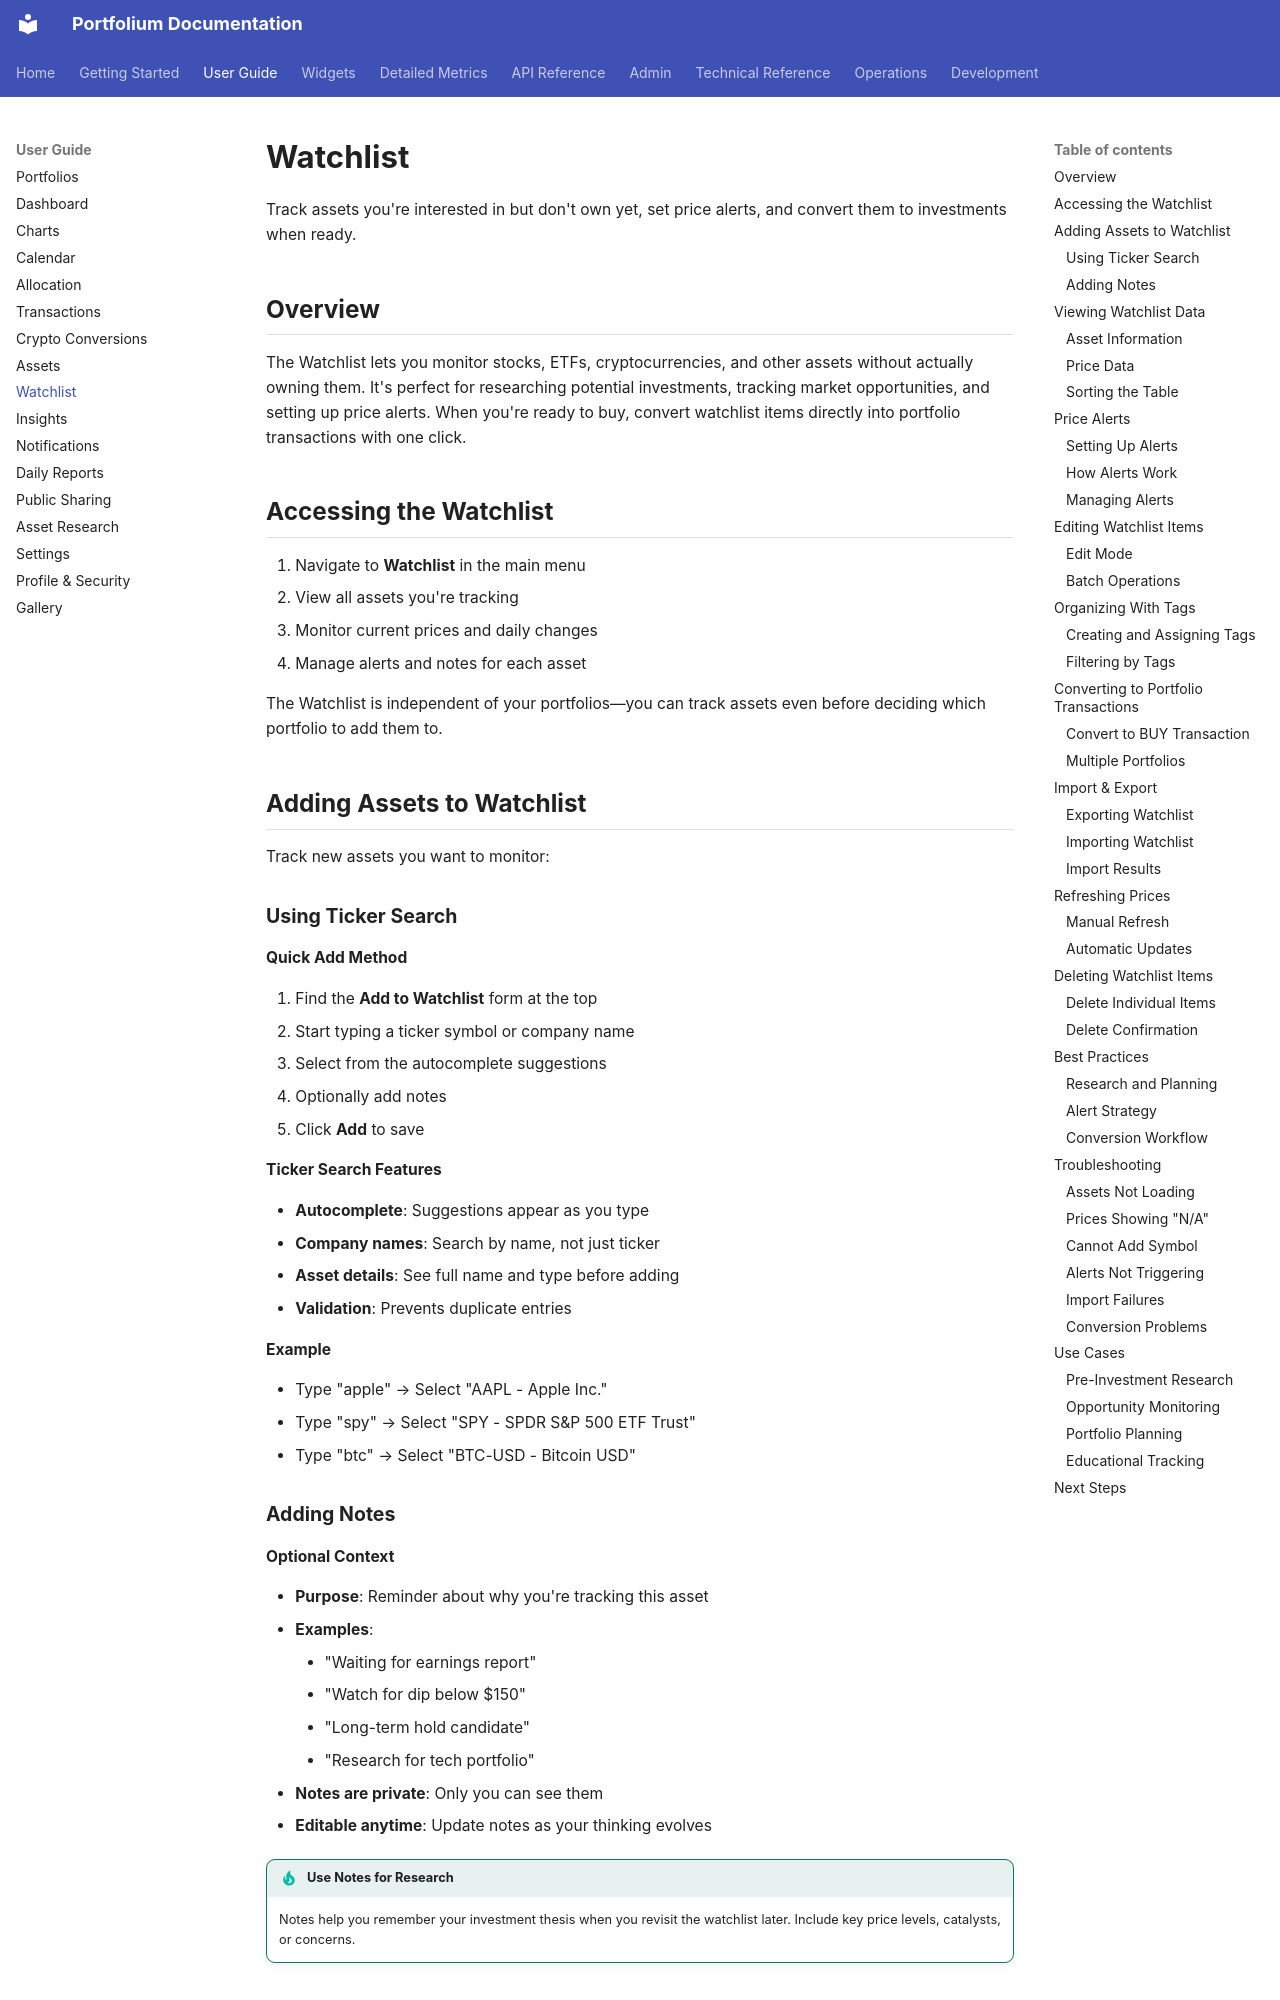

repository: ArthurMTX/Portfolium · page: user-guide/watchlist/index.html · generator: mkdocs

# Watchlist

Track assets you're interested in but don't own yet, set price alerts, and convert them to investments when ready.

## Overview

The Watchlist lets you monitor stocks, ETFs, cryptocurrencies, and other assets without actually owning them. It's perfect for researching potential investments, tracking market opportunities, and setting up price alerts. When you're ready to buy, convert watchlist items directly into portfolio transactions with one click.

## Accessing the Watchlist

1. Navigate to **Watchlist** in the main menu
2. View all assets you're tracking
3. Monitor current prices and daily changes
4. Manage alerts and notes for each asset

The Watchlist is independent of your portfolios—you can track assets even before deciding which portfolio to add them to.

## Adding Assets to Watchlist

Track new assets you want to monitor:

### Using Ticker Search

**Quick Add Method**

1. Find the **Add to Watchlist** form at the top
2. Start typing a ticker symbol or company name
3. Select from the autocomplete suggestions
4. Optionally add notes
5. Click **Add** to save

**Ticker Search Features**

- **Autocomplete**: Suggestions appear as you type
- **Company names**: Search by name, not just ticker
- **Asset details**: See full name and type before adding
- **Validation**: Prevents duplicate entries

**Example**

- Type "apple" → Select "AAPL - Apple Inc."
- Type "spy" → Select "SPY - SPDR S&P 500 ETF Trust"
- Type "btc" → Select "BTC-USD - Bitcoin USD"
